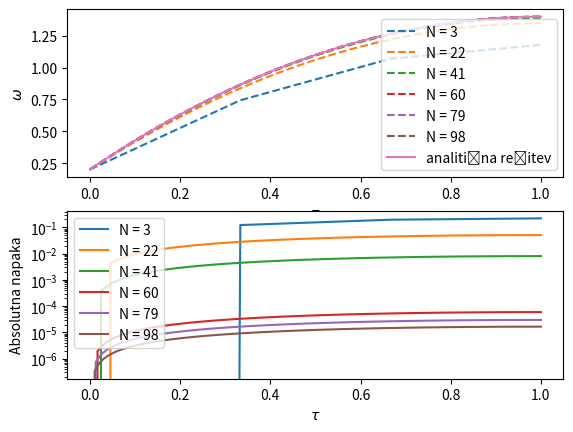

Write the Python code that produced this figure.
import numpy as np
import matplotlib.pyplot as plt
from scipy.optimize import minimize, root_scalar
import time

N = 4
#method = "Nelder-Mead"
#method = "Powell"
method = "BFGS"

mintimes = []
proctimes = []

def F(w, args):
    w0, gamma = args
    global N

    temp = np.zeros(len(w) + 1); temp[0] = w0; temp[1:] = w; w = temp

    F1 = 0
    for i in range(1,N+1):
        F1 += ((w[i]-w[i-1])*N)**2


    F2 = F1 + 1 + np.exp(gamma*(np.sum(w)-(w[0]+w[-1])/2 - N)) + np.exp(-gamma*(np.sum(w)-(w[0]+w[-1])/2 - N))
    
    return F2


def bisection(f, xtol):
    xmax = 100; xmin = 0
    xmid = (xmax + xmin) / 2

    midval = f(xmid)
    maxval = f(xmax)
    minval = f(xmin)

    while np.abs(midval) > xtol:
        if (midval < 0 and maxval > 0) or (midval > 0 and maxval < 0):
            xmid, xmin = (xmid + xmax) / 2, xmid
            midval, minval = f(xmid), midval
        else:
            xmid, xmax = (xmid + xmin) / 2, xmid
            midval, maxval = f(xmid), midval

        print(f"{xmin}:{minval}  {xmid}:{midval}  {xmax}:{maxval}")

    return xmid


def findCorrectSolution(w0):
    
    def f(gamma):
        ws = getMinimizedSolution(w0, gamma)
        #print(f"λ: {λ},   difference: {1 - np.sum(ws)/N}")
        return 1 - np.sum(ws)/N

    #result = root_scalar(f, x0=1, xtol = 0.01)
    #λ = result.root
    stime = time.time()
    gamma = bisection(f, xtol = 0.01)
    etime = time.time()
    runtime = etime - stime
    proctimes.append(runtime)

    return getMinimizedSolution(w0, gamma)

def getMinimizedSolution(w0, gamma):
    stime = time.time()
    result = minimize(F, [1 for x in range(N)], method = method, args=[w0, gamma])
    etime = time.time()
    runtime = etime - stime
    mintimes.append(runtime)
    return result.x


def anal_sol(T, w0):
    return w0 + 3*(1-w0)*(T-T**2/2)

N = 100

w0 = 0.2
min = 0
max = 20

fig, axs = plt.subplots(2,1)

Ns = np.arange(3,100, (100-3)//5)

for i, N in enumerate(Ns):
    print(f"i:{i}    N:{N}")
    ws = findCorrectSolution(w0)
    temp = np.zeros(len(ws) + 1); temp[0] = w0; temp[1:] = ws; ws = temp
    axs[0].plot(np.linspace(0,1,N+1), ws, label = f"N = {Ns[i]}", linestyle = "dashed")

    Ts = np.linspace(0,1,N+1)
    axs[1].plot(Ts, np.abs(ws-np.array([anal_sol(T, w0) for T in Ts])), label = f"N = {Ns[i]}")

Ts = np.linspace(0,1,300)
axs[0].plot(Ts, [anal_sol(T, w0) for T in Ts], label = "analitična rešitev")




axs[0].legend()
axs[0].set_xlabel("$\\tau$")
axs[0].set_ylabel("$\\omega$")

axs[1].legend()
axs[1].set_xlabel("$\\tau$")
axs[1].set_ylabel("Absolutna napaka")
axs[1].set_yscale("log")

plt.show()


        
    